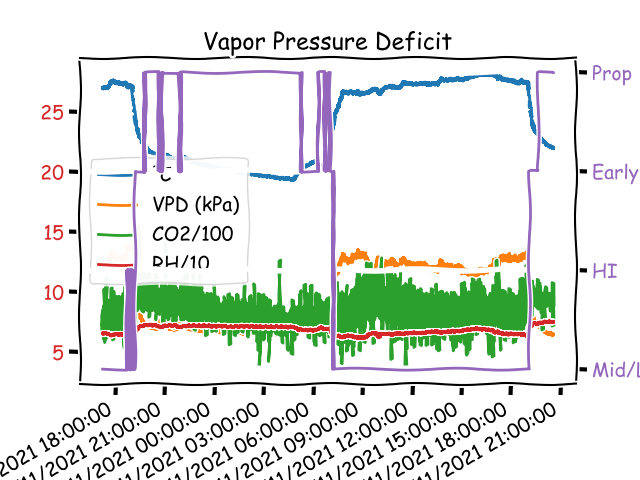

The data file committed next to this chart (first rows):
Date, Status, CO2, °C, RH, DP, VPAct, VPSat, VPD
11/26/21 17:11:38, Mid/Late, 813.9, 27.01, 66.05, 20.12, 23.57, 35.69, 12.12
11/26/21 17:11:40, Mid/Late, 802.2, 27.01, 66.34, 20.20, 23.67, 35.69, 12.01
11/26/21 17:11:43, Mid/Late, 773.4, 27.02, 66.41, 20.22, 23.71, 35.71, 11.99
11/26/21 17:11:45, Mid/Late, 770.5, 27.01, 66.15, 20.15, 23.61, 35.69, 12.08
11/26/21 17:11:47, Mid/Late, 771.6, 27.04, 66.10, 20.16, 23.63, 35.74, 12.12
11/26/21 17:11:49, Mid/Late, 784.8, 27.04, 66.02, 20.14, 23.60, 35.74, 12.15
11/26/21 17:11:52, Mid/Late, 775, 27.07, 65.97, 20.16, 23.62, 35.80, 12.18
11/26/21 17:11:54, Mid/Late, 758.6, 27.05, 65.99, 20.15, 23.60, 35.77, 12.16
11/26/21 17:11:56, Mid/Late, 780.3, 27.02, 65.91, 20.10, 23.54, 35.71, 12.17
11/26/21 17:11:58, Mid/Late, 776.4, 27.02, 66.06, 20.14, 23.59, 35.71, 12.12
11/26/21 17:12:01, Mid/Late, 784.4, 27.04, 66.09, 20.16, 23.62, 35.74, 12.12
11/26/21 17:12:03, Mid/Late, 718.6, 27.04, 66.23, 20.20, 23.67, 35.74, 12.07
11/26/21 17:12:05, Mid/Late, 746.5, 26.98, 66.09, 20.11, 23.55, 35.63, 12.08
11/26/21 17:12:08, Mid/Late, 745.2, 26.97, 65.92, 20.05, 23.46, 35.59, 12.13
11/26/21 17:12:10, Mid/Late, 746.5, 26.98, 65.88, 20.06, 23.47, 35.63, 12.16
11/26/21 17:12:12, Mid/Late, 764.5, 26.98, 65.91, 20.06, 23.48, 35.63, 12.15
11/26/21 17:12:14, Mid/Late, 736.4, 27.01, 65.92, 20.09, 23.52, 35.69, 12.16
11/26/21 17:12:17, Mid/Late, 772.1, 26.98, 65.95, 20.07, 23.50, 35.63, 12.13
11/26/21 17:12:19, Mid/Late, 814.8, 26.96, 65.91, 20.04, 23.44, 35.57, 12.13
11/26/21 17:12:21, Mid/Late, 776.3, 26.96, 65.94, 20.05, 23.45, 35.57, 12.12
11/26/21 17:12:24, Mid/Late, 792.5, 26.98, 66.04, 20.10, 23.53, 35.63, 12.10
11/26/21 17:12:26, Mid/Late, 753.5, 26.98, 66.11, 20.11, 23.55, 35.63, 12.07
11/26/21 17:12:28, Mid/Late, 733.7, 26.98, 66.25, 20.15, 23.60, 35.63, 12.02
11/26/21 17:12:30, Mid/Late, 687.4, 26.98, 66.26, 20.15, 23.61, 35.63, 12.02
11/26/21 17:12:33, Mid/Late, 737.8, 26.97, 66.19, 20.12, 23.56, 35.59, 12.03
11/26/21 17:12:35, Mid/Late, 757.3, 26.99, 66.09, 20.12, 23.56, 35.65, 12.09
11/26/21 17:12:37, Mid/Late, 713, 26.99, 66.07, 20.11, 23.55, 35.65, 12.10
11/26/21 17:12:40, Mid/Late, 732.9, 26.96, 66.04, 20.07, 23.49, 35.57, 12.08
11/26/21 17:12:42, Mid/Late, 740.5, 26.97, 66.09, 20.09, 23.52, 35.59, 12.07
11/26/21 17:12:44, Mid/Late, 761.4, 26.96, 66.18, 20.10, 23.54, 35.57, 12.03
11/26/21 17:12:46, Mid/Late, 773, 26.98, 66.10, 20.11, 23.55, 35.63, 12.08
11/26/21 17:12:49, Mid/Late, 773.7, 26.98, 66.15, 20.12, 23.57, 35.63, 12.06
11/26/21 17:12:51, Mid/Late, 758.7, 26.99, 66.15, 20.13, 23.58, 35.65, 12.07
11/26/21 17:12:53, Mid/Late, 784.9, 26.99, 66.02, 20.10, 23.54, 35.65, 12.11
11/26/21 17:12:56, Mid/Late, 669, 27.01, 65.97, 20.11, 23.54, 35.69, 12.14
11/26/21 17:12:58, Mid/Late, 811.6, 27.02, 65.93, 20.11, 23.54, 35.71, 12.17
11/26/21 17:13:00, Mid/Late, 678.4, 27.02, 65.93, 20.11, 23.54, 35.71, 12.17
11/26/21 17:13:02, Mid/Late, 811, 27.01, 65.96, 20.10, 23.54, 35.69, 12.15
11/26/21 17:13:05, Mid/Late, 814.1, 26.97, 65.92, 20.05, 23.46, 35.59, 12.13
11/26/21 17:13:07, Mid/Late, 788.7, 26.99, 65.96, 20.09, 23.52, 35.65, 12.14
11/26/21 17:13:09, Mid/Late, 806.1, 27.01, 65.96, 20.10, 23.54, 35.69, 12.15
11/26/21 17:13:12, Mid/Late, 790, 27.02, 66.06, 20.14, 23.59, 35.71, 12.12
11/26/21 17:13:14, Mid/Late, 788.7, 27.02, 66.28, 20.19, 23.67, 35.71, 12.04
11/26/21 17:13:16, Mid/Late, 798.6, 27.05, 66.18, 20.19, 23.67, 35.77, 12.10
11/26/21 17:13:18, Mid/Late, 801.5, 27.01, 66.07, 20.13, 23.58, 35.69, 12.11
11/26/21 17:13:21, Mid/Late, 809.1, 27.04, 65.94, 20.12, 23.57, 35.74, 12.17
11/26/21 17:13:23, Mid/Late, 794.9, 27.02, 65.89, 20.10, 23.53, 35.71, 12.18
11/26/21 17:13:25, Mid/Late, 783.1, 27.02, 65.93, 20.11, 23.54, 35.71, 12.17
11/26/21 17:13:27, Mid/Late, 789.2, 26.99, 65.85, 20.06, 23.48, 35.65, 12.18
11/26/21 17:13:30, Mid/Late, 792.3, 27.01, 65.99, 20.11, 23.55, 35.69, 12.14
11/26/21 17:13:32, Mid/Late, 797.4, 27.01, 65.91, 20.09, 23.52, 35.69, 12.17
11/26/21 17:13:34, Mid/Late, 807.9, 27.04, 65.93, 20.12, 23.57, 35.74, 12.18
11/26/21 17:13:36, Mid/Late, 786.1, 27.01, 65.96, 20.10, 23.54, 35.69, 12.15
11/26/21 17:13:39, Mid/Late, 807.3, 26.99, 65.95, 20.08, 23.51, 35.65, 12.14
11/26/21 17:13:41, Mid/Late, 734, 27.02, 66.17, 20.16, 23.63, 35.71, 12.08
11/26/21 17:13:43, Mid/Late, 805.1, 26.98, 66.12, 20.12, 23.56, 35.63, 12.07
11/26/21 17:13:46, Mid/Late, 752.5, 27.02, 66.09, 20.14, 23.60, 35.71, 12.11
11/26/21 17:13:48, Mid/Late, 785.4, 27.01, 66.12, 20.14, 23.60, 35.69, 12.09
11/26/21 17:13:50, Mid/Late, 756.5, 26.97, 65.93, 20.05, 23.47, 35.59, 12.13
11/26/21 17:13:52, Mid/Late, 785.3, 26.97, 65.99, 20.07, 23.49, 35.59, 12.11
... 43,140 more rows
